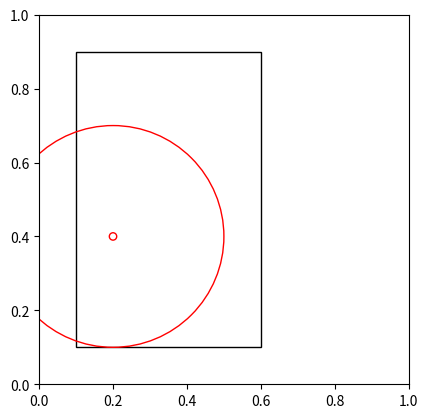

This figure's Python source:
import matplotlib.pyplot as plt
import matplotlib.patches as patches
import numpy as np

class Room:
    def __init__(self, long, width, points=[0,0]):
        self.long = long
        self.width = width
        #self.height = height
        self.points = points

    def drawingRoom(self):
        fig2 = plt.figure()
        ax2 = fig2.add_subplot(111, aspect='equal')
        #Drawing rectangle-room
        ax2.add_patch(
            patches.Rectangle(
                (0.1, 0.1), #coordinates of left-bottom point
                self.width,
                self.long,
                fill=False  # remove background
            )
        )
        #Drawing circle-wifi zone
        ax2.add_patch(
            patches.Circle(
                (self.points),
                radius=0.3,
                edgecolor="red",
                fill=False
            )
        )
        #Drawing circle-point of wifi router
        ax2.add_patch(
            patches.Circle(
                (self.points),
                radius=0.01,
                edgecolor="red",
                fill=False
            )
        )

        plt.show()


testRoom = Room(0.8, 0.5, points=[0.2, 0.4])
testRoom.drawingRoom()

